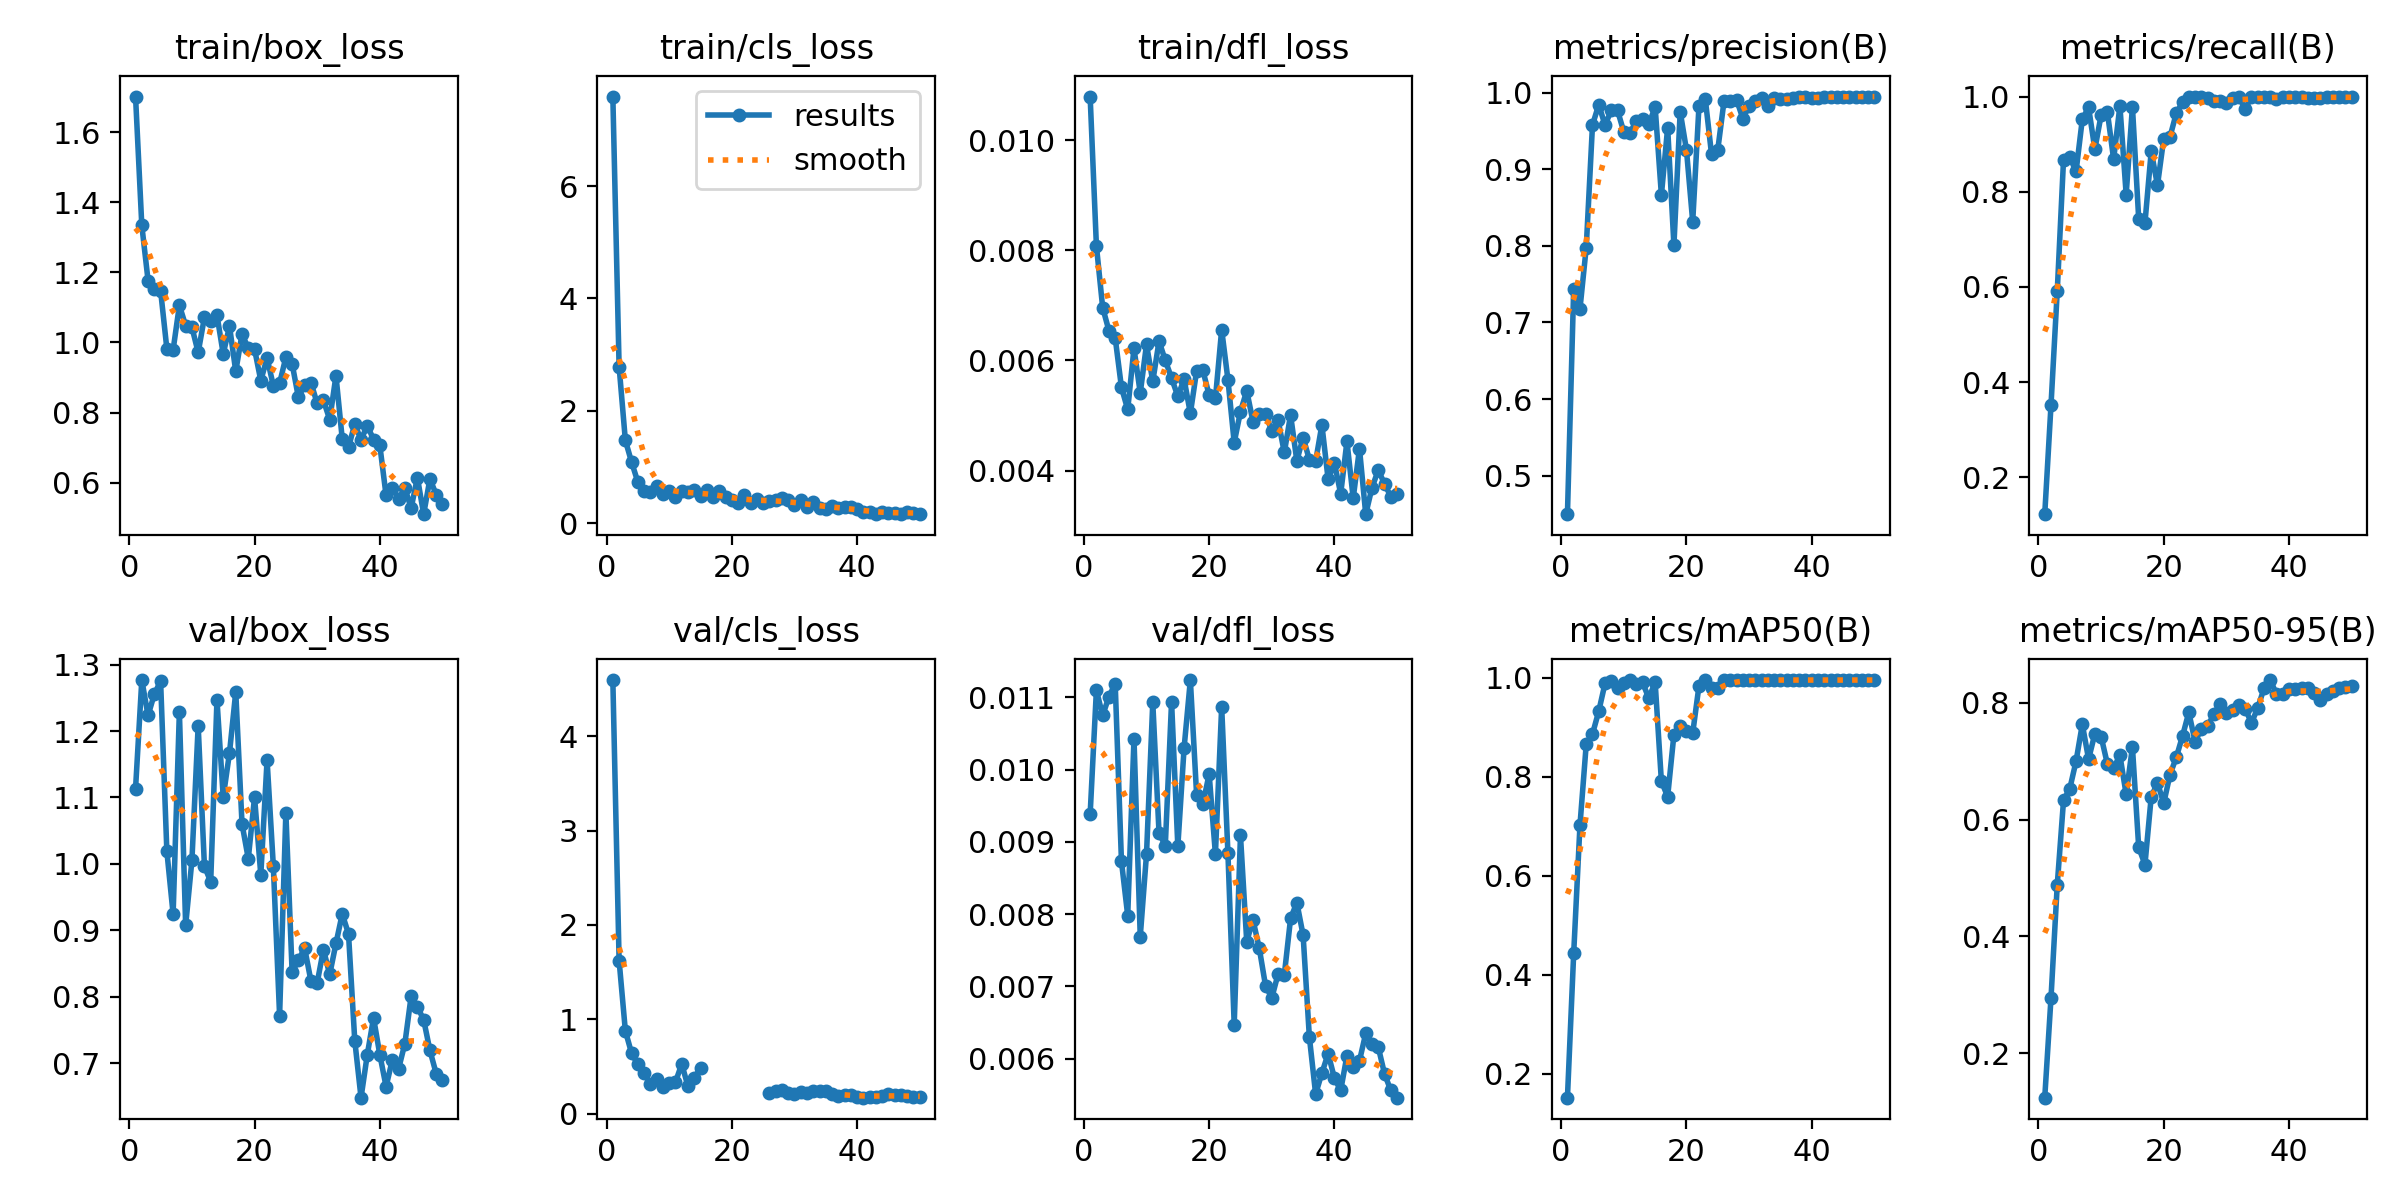

Source data for this figure (header and first rows):
epoch, time, train/box_loss, train/cls_loss, train/dfl_loss, metrics/precision(B), metrics/recall(B), metrics/mAP50(B), metrics/mAP50-95(B), val/box_loss, val/cls_loss, val/dfl_loss, lr/pg0, lr/pg1, lr/pg2
1, 46.43, 1.702, 7.591, 0.01079, 0.4495, 0.1226, 0.1516, 0.1237, 1.113, 4.593, 0.00938, 0.0001, 0.0001, 0.0001
2, 50.61, 1.334, 2.789, 0.00808, 0.7443, 0.3518, 0.4435, 0.2946, 1.277, 1.624, 0.0111, 0.0002101, 0.0002101, 0.0002101
3, 54.64, 1.177, 1.475, 0.00696, 0.7178, 0.5919, 0.7016, 0.4887, 1.224, 0.8785, 0.01075, 0.0003157, 0.0003157, 0.0003157
4, 58.78, 1.152, 1.087, 0.00654, 0.7978, 0.867, 0.8652, 0.6328, 1.256, 0.6411, 0.01101, 0.0004167, 0.0004167, 0.0004167
5, 62.78, 1.148, 0.7319, 0.00641, 0.958, 0.8722, 0.8861, 0.653, 1.275, 0.5235, 0.01119, 0.0005132, 0.0005132, 0.0005132
6, 66.86, 0.9818, 0.5712, 0.00551, 0.9846, 0.8426, 0.932, 0.7001, 1.019, 0.4288, 0.00873, 0.0006051, 0.0006051, 0.0006051
7, 71.02, 0.9788, 0.5634, 0.00511, 0.958, 0.9525, 0.9882, 0.7632, 0.9244, 0.3137, 0.00798, 0.0006926, 0.0006926, 0.0006926
8, 75.14, 1.106, 0.6557, 0.00622, 0.9771, 0.9773, 0.9939, 0.7036, 1.229, 0.3748, 0.01043, 0.0007755, 0.0007755, 0.0007755
9, 79.19, 1.048, 0.5176, 0.00541, 0.977, 0.8894, 0.9781, 0.7469, 0.9075, 0.2803, 0.00769, 0.0008539, 0.0008539, 0.0008539
10, 83.02, 1.044, 0.5728, 0.00629, 0.9489, 0.9608, 0.9882, 0.7422, 1.005, 0.3226, 0.00883, 0.0009277, 0.0009277, 0.0009277
11, 86.83, 0.9713, 0.4663, 0.00562, 0.9481, 0.9676, 0.995, 0.6953, 1.208, 0.3367, 0.01093, 0.0009971, 0.0009971, 0.0009971
12, 90.58, 1.072, 0.5812, 0.00635, 0.9629, 0.8682, 0.9865, 0.6885, 0.9964, 0.529, 0.00912, 0.001062, 0.001062, 0.001062
13, 94.46, 1.06, 0.5535, 0.006, 0.9653, 0.9804, 0.9901, 0.7101, 0.9732, 0.2907, 0.00895, 0.001089, 0.001089, 0.001089
14, 98.58, 1.078, 0.5984, 0.00568, 0.9587, 0.7941, 0.9578, 0.6432, 1.247, 0.3825, 0.01094, 0.001061, 0.001061, 0.001061
15, 102.5, 0.9671, 0.4927, 0.00535, 0.9819, 0.9785, 0.9912, 0.7242, 1.1, 0.4893, 0.00894, 0.001033, 0.001033, 0.001033
16, 106.2, 1.047, 0.5897, 0.00566, 0.8666, 0.7433, 0.7904, 0.5526, 1.167, nan, 0.0103, 0.001005, 0.001005, 0.001005
17, 110.1, 0.9175, 0.471, 0.00504, 0.9545, 0.7344, 0.7596, 0.523, 1.259, nan, 0.01124, 0.0009763, 0.0009763, 0.0009763
18, 113.8, 1.024, 0.5799, 0.00581, 0.8008, 0.8849, 0.8849, 0.639, 1.06, nan, 0.00965, 0.000948, 0.000948, 0.000948
19, 117.5, 0.9831, 0.4707, 0.00582, 0.9755, 0.8137, 0.9017, 0.6627, 1.008, nan, 0.00952, 0.0009197, 0.0009197, 0.0009197
20, 121.2, 0.9809, 0.4125, 0.00537, 0.9256, 0.9119, 0.8915, 0.6282, 1.1, nan, 0.00994, 0.0008914, 0.0008914, 0.0008914
21, 125.1, 0.8911, 0.3567, 0.00531, 0.8316, 0.9155, 0.8878, 0.6771, 0.9835, nan, 0.00883, 0.0008631, 0.0008631, 0.0008631
22, 128.9, 0.9559, 0.4956, 0.00656, 0.9829, 0.9648, 0.9832, 0.7066, 1.156, nan, 0.01087, 0.0008348, 0.0008348, 0.0008348
23, 132.7, 0.8764, 0.3667, 0.00565, 0.9926, 0.988, 0.995, 0.7432, 0.9968, nan, 0.00884, 0.0008065, 0.0008065, 0.0008065
24, 136.6, 0.8834, 0.437, 0.00451, 0.9202, 1, 0.9783, 0.7837, 0.7715, nan, 0.00647, 0.0007782, 0.0007782, 0.0007782
25, 140.5, 0.9577, 0.3634, 0.00507, 0.9255, 1, 0.9783, 0.7337, 1.077, nan, 0.00909, 0.0007499, 0.0007499, 0.0007499
26, 144.8, 0.9391, 0.4022, 0.00545, 0.9892, 1, 0.995, 0.7553, 0.8367, 0.2189, 0.00762, 0.0007216, 0.0007216, 0.0007216
27, 150.4, 0.8433, 0.411, 0.00489, 0.9888, 0.9979, 0.995, 0.7606, 0.8552, 0.2384, 0.00792, 0.0006934, 0.0006934, 0.0006934
28, 155.6, 0.8786, 0.4421, 0.00503, 0.9912, 0.9905, 0.995, 0.7801, 0.8731, 0.2548, 0.00753, 0.0006651, 0.0006651, 0.0006651
29, 162, 0.8854, 0.4066, 0.00503, 0.9665, 0.9916, 0.995, 0.7985, 0.8239, 0.2253, 0.00701, 0.0006368, 0.0006368, 0.0006368
30, 168.6, 0.8261, 0.3308, 0.00472, 0.9825, 0.9875, 0.995, 0.783, 0.821, 0.2145, 0.00684, 0.0006085, 0.0006085, 0.0006085
31, 174.3, 0.8345, 0.423, 0.00492, 0.9894, 0.997, 0.995, 0.7879, 0.871, 0.234, 0.00717, 0.0005802, 0.0005802, 0.0005802
32, 180, 0.7799, 0.2877, 0.00433, 0.9932, 0.9996, 0.995, 0.7966, 0.8336, 0.2204, 0.00716, 0.0005519, 0.0005519, 0.0005519
33, 186.6, 0.905, 0.3801, 0.00501, 0.9828, 0.9734, 0.995, 0.7898, 0.8803, 0.2415, 0.00794, 0.0005236, 0.0005236, 0.0005236
34, 192.2, 0.7248, 0.2683, 0.00418, 0.9928, 1, 0.995, 0.7657, 0.9246, 0.2395, 0.00816, 0.0004953, 0.0004953, 0.0004953
35, 199.3, 0.7005, 0.2508, 0.0046, 0.9923, 1, 0.995, 0.7909, 0.8947, 0.2428, 0.00771, 0.000467, 0.000467, 0.000467
36, 204.2, 0.767, 0.3074, 0.0042, 0.9923, 1, 0.995, 0.8246, 0.734, 0.2108, 0.0063, 0.0004387, 0.0004387, 0.0004387
37, 211.3, 0.7224, 0.2764, 0.00417, 0.9927, 1, 0.995, 0.839, 0.648, 0.1949, 0.00551, 0.0004104, 0.0004104, 0.0004104
38, 217.3, 0.7624, 0.2897, 0.00483, 0.9945, 0.9955, 0.995, 0.815, 0.7128, 0.1981, 0.0058, 0.0003821, 0.0003821, 0.0003821
39, 225, 0.7229, 0.2842, 0.00384, 0.9945, 1, 0.995, 0.8146, 0.7682, 0.1985, 0.00607, 0.0003538, 0.0003538, 0.0003538
40, 231.4, 0.7065, 0.2604, 0.00414, 0.9931, 1, 0.995, 0.8238, 0.7128, 0.1834, 0.00573, 0.0003255, 0.0003255, 0.0003255
41, 242.9, 0.5632, 0.1996, 0.00358, 0.9934, 1, 0.995, 0.824, 0.6647, 0.1721, 0.00556, 0.0002972, 0.0002972, 0.0002972
42, 249.3, 0.5852, 0.2026, 0.00453, 0.9943, 0.9991, 0.995, 0.8261, 0.7051, 0.181, 0.00604, 0.0002689, 0.0002689, 0.0002689
43, 257.6, 0.5543, 0.1633, 0.0035, 0.9948, 0.9979, 0.995, 0.8254, 0.6915, 0.1793, 0.00589, 0.0002406, 0.0002406, 0.0002406
44, 263.4, 0.584, 0.1956, 0.0044, 0.9952, 0.9973, 0.995, 0.8174, 0.7295, 0.1895, 0.00597, 0.0002123, 0.0002123, 0.0002123
45, 270.6, 0.5273, 0.1876, 0.00321, 0.995, 0.998, 0.995, 0.8047, 0.8007, 0.2073, 0.00635, 0.0001841, 0.0001841, 0.0001841
46, 277.4, 0.6144, 0.1906, 0.00369, 0.9949, 0.9982, 0.995, 0.8159, 0.7849, 0.2034, 0.0062, 0.0001558, 0.0001558, 0.0001558
47, 283.4, 0.5098, 0.1717, 0.00401, 0.9951, 0.9984, 0.995, 0.82, 0.7653, 0.1988, 0.00616, 0.0001275, 0.0001275, 0.0001275
48, 291.4, 0.6106, 0.2048, 0.00376, 0.9951, 0.9987, 0.995, 0.8251, 0.7192, 0.1874, 0.00579, 9.91726e-05, 9.91726e-05, 9.91726e-05
49, 297.7, 0.5658, 0.1918, 0.00353, 0.9951, 0.9986, 0.995, 0.8272, 0.6843, 0.1789, 0.00556, 7.08784e-05, 7.08784e-05, 7.08784e-05
50, 304.8, 0.5395, 0.1629, 0.00357, 0.9951, 0.9984, 0.995, 0.8288, 0.6752, 0.177, 0.00546, 4.25842e-05, 4.25842e-05, 4.25842e-05
